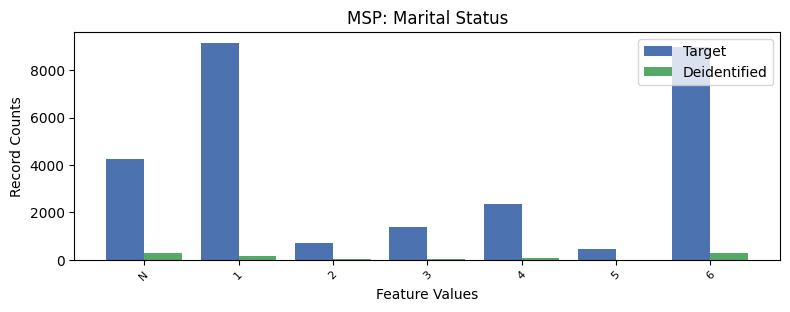

The file beside this chart, header and first rows:
, MSP, count_target, count_deidentified
0, 1, 9152, 167
1, 6, 8961, 301
2, -1, 4247, 302
3, 4, 2357, 52
4, 3, 1387, 30
5, 2, 700, 17
6, 5, 449, 7
